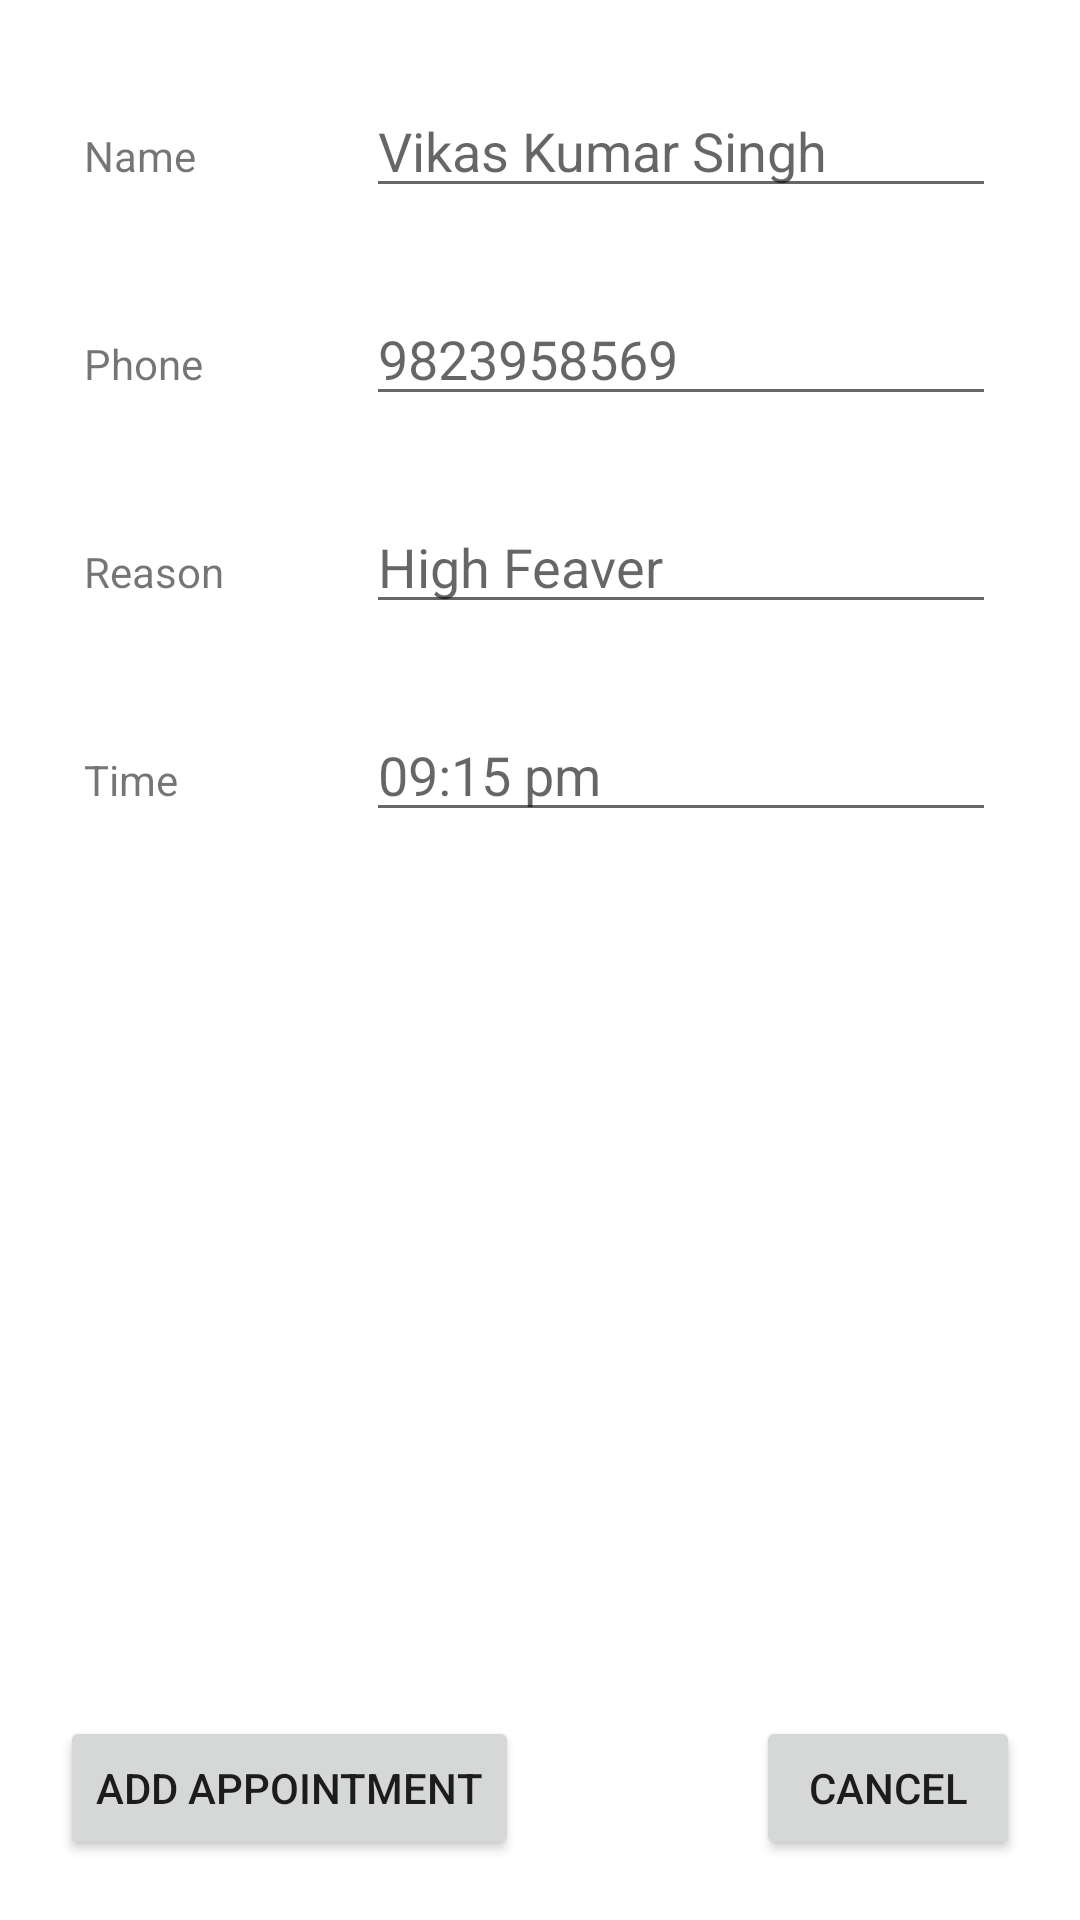

The Android layout XML behind this screen, and the referenced resources:
<!-- AndroidManifest.xml: application theme Theme.BInQ -->
<!-- res/layout/content_admin_appointment_add.xml -->
<?xml version="1.0" encoding="utf-8"?>
<androidx.constraintlayout.widget.ConstraintLayout xmlns:android="http://schemas.android.com/apk/res/android"
    xmlns:app="http://schemas.android.com/apk/res-auto"
    xmlns:tools="http://schemas.android.com/tools"
    android:layout_width="match_parent"
    android:layout_height="match_parent"
     >


    <androidx.constraintlayout.widget.ConstraintLayout android:id="@+id/lay_name"
        android:layout_width="match_parent"
        android:layout_height="wrap_content"
        android:layout_marginStart="20dp"
        android:layout_marginTop="20dp"
        android:layout_marginEnd="20dp"
        android:layout_marginBottom="20dp"
        app:layout_constraintStart_toStartOf="parent"
        app:layout_constraintTop_toTopOf="parent">

        <TextView
            android:id="@+id/txt_appt_add_user_name"
            android:layout_width="wrap_content"
            android:layout_height="wrap_content"
            android:layout_marginStart="8dp"
            android:layout_marginTop="8dp"
            android:layout_marginEnd="8dp"
            android:layout_marginBottom="8dp"
            android:text="Name"
            app:layout_constraintStart_toStartOf="parent"
            app:layout_constraintBottom_toBottomOf="parent"
            />

        <EditText
            android:id="@+id/edt_appt_add_user_name"
            android:layout_width="wrap_content"
            android:layout_height="wrap_content"
            android:ems="10"
            android:layout_marginStart="8dp"
            android:layout_marginTop="8dp"
            android:layout_marginEnd="8dp"
            android:layout_marginBottom="8dp"
            android:inputType="textPersonName"
            android:hint="Vikas Kumar Singh"
            app:layout_constraintEnd_toEndOf="parent"
            app:layout_constraintTop_toTopOf="parent"
            />
    </androidx.constraintlayout.widget.ConstraintLayout>

    <androidx.constraintlayout.widget.ConstraintLayout android:id="@+id/lay_phone"
        android:layout_width="match_parent"
        android:layout_height="wrap_content"
        app:layout_constraintStart_toStartOf="parent"
        android:layout_marginStart="20dp"
        android:layout_marginTop="20dp"
        android:layout_marginEnd="20dp"
        android:layout_marginBottom="20dp"
        app:layout_constraintTop_toBottomOf="@id/lay_name">

        <TextView
            android:id="@+id/txt_appt_add_phone"
            android:layout_width="wrap_content"
            android:layout_height="wrap_content"
            android:layout_marginStart="8dp"
            android:layout_marginTop="8dp"
            android:layout_marginEnd="8dp"
            android:layout_marginBottom="8dp"
            android:text="Phone"
            android:ems="10"

            app:layout_constraintStart_toStartOf="parent"
            app:layout_constraintBottom_toBottomOf="parent"
            />

        <EditText
            android:id="@+id/edt_appt_add_phone"
            android:layout_width="wrap_content"
            android:layout_height="wrap_content"
            android:ems="10"
            android:maxLength="10"
            android:layout_marginStart="8dp"
            android:layout_marginTop="8dp"
            android:layout_marginEnd="8dp"
            android:layout_marginBottom="8dp"
            android:inputType="text|phone"
            android:hint="9823958569"
            app:layout_constraintEnd_toEndOf="parent"
            app:layout_constraintTop_toTopOf="parent"
            />
    </androidx.constraintlayout.widget.ConstraintLayout>

    <androidx.constraintlayout.widget.ConstraintLayout android:id="@+id/lay_reason"
        android:layout_width="match_parent"
        android:layout_height="wrap_content"
        app:layout_constraintStart_toStartOf="parent"
        android:layout_marginStart="20dp"
        android:layout_marginTop="20dp"
        android:layout_marginEnd="20dp"
        android:layout_marginBottom="20dp"
        app:layout_constraintTop_toBottomOf="@id/lay_phone">

        <TextView
            android:id="@+id/txt_appt_add_reason"
            android:layout_width="wrap_content"
            android:layout_height="wrap_content"
            android:layout_marginStart="8dp"
            android:layout_marginTop="8dp"
            android:layout_marginEnd="8dp"
            android:layout_marginBottom="8dp"
            android:text="Reason"
            app:layout_constraintStart_toStartOf="parent"
            app:layout_constraintBottom_toBottomOf="parent"
            />

        <EditText
            android:id="@+id/edt_appt_add_reason"
            android:layout_width="wrap_content"
            android:layout_height="wrap_content"
            android:ems="10"
            android:layout_marginStart="8dp"
            android:layout_marginTop="8dp"
            android:layout_marginEnd="8dp"
            android:layout_marginBottom="8dp"
            android:inputType="none"
            android:clickable="true"
            android:focusable="false"
            android:hint="High Feaver"
            app:layout_constraintEnd_toEndOf="parent"
            app:layout_constraintTop_toTopOf="parent"
            />
    </androidx.constraintlayout.widget.ConstraintLayout>

    <androidx.constraintlayout.widget.ConstraintLayout android:id="@+id/lay_time"
        android:layout_width="match_parent"
        android:layout_height="wrap_content"
        app:layout_constraintStart_toStartOf="parent"
        android:layout_marginStart="20dp"
        android:layout_marginTop="20dp"
        android:layout_marginEnd="20dp"
        android:layout_marginBottom="20dp"
        app:layout_constraintTop_toBottomOf="@id/lay_reason">

        <TextView
            android:id="@+id/txt_appt_add_time"
            android:layout_width="wrap_content"
            android:layout_height="wrap_content"
            android:layout_marginStart="8dp"
            android:layout_marginTop="8dp"
            android:layout_marginEnd="8dp"
            android:layout_marginBottom="8dp"
            android:text="Time"
            app:layout_constraintStart_toStartOf="parent"
            app:layout_constraintBottom_toBottomOf="parent"
            />

        <EditText
            android:id="@+id/edt_appt_add_time"
            android:layout_width="wrap_content"
            android:layout_height="wrap_content"
            android:ems="10"
            android:layout_marginStart="8dp"
            android:layout_marginTop="8dp"
            android:layout_marginEnd="8dp"
            android:layout_marginBottom="8dp"
            android:inputType="none"
            android:clickable="true"
            android:focusable="false"
            android:hint="09:15 pm"
            app:layout_constraintEnd_toEndOf="parent"
            app:layout_constraintTop_toTopOf="parent"
            />
    </androidx.constraintlayout.widget.ConstraintLayout>

    <androidx.constraintlayout.widget.ConstraintLayout android:id="@+id/lay_buttons"
        android:layout_width="match_parent"
        android:layout_height="wrap_content"
        app:layout_constraintStart_toStartOf="parent"
        android:layout_marginStart="20dp"
        android:layout_marginTop="20dp"
        android:layout_marginEnd="20dp"
        android:layout_marginBottom="20dp"
        app:layout_constraintBottom_toBottomOf="parent">


        <Button
            android:id="@+id/but_appt_add_add"
            android:layout_width="wrap_content"
            android:layout_height="wrap_content"
            android:text="Add Appointment"
            app:layout_constraintBottom_toBottomOf="parent"
            app:layout_constraintStart_toStartOf="parent"
            />

        <Button
            android:id="@+id/but_appt_add_cancel"
            android:layout_width="wrap_content"
            android:layout_height="wrap_content"
            android:text="Cancel"
            app:layout_constraintBottom_toBottomOf="parent"
            app:layout_constraintEnd_toEndOf="parent"
            />


    </androidx.constraintlayout.widget.ConstraintLayout>





</androidx.constraintlayout.widget.ConstraintLayout>
<!-- resources referenced by this layout -->
<resources>
  <style name="Theme.BInQ" parent="Theme.MaterialComponents.DayNight.DarkActionBar">
          
          <item name="colorPrimary">@color/purple_500</item>
          <item name="colorPrimaryVariant">@color/purple_700</item>
          <item name="colorOnPrimary">@color/white</item>
          
          <item name="colorSecondary">@color/teal_200</item>
          <item name="colorSecondaryVariant">@color/teal_700</item>
          <item name="colorOnSecondary">@color/black</item>
          
          <item name="android:statusBarColor">?attr/colorPrimaryVariant</item>
          
      </style>
  <color name="purple_500">#FF6200EE</color>
  <color name="purple_700">#FF3700B3</color>
  <color name="white">#FFFFFFFF</color>
  <color name="teal_200">#FF03DAC5</color>
  <color name="teal_700">#FF018786</color>
  <color name="black">#FF000000</color>
</resources>
